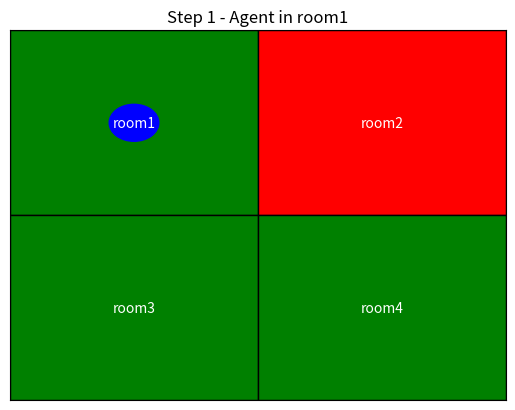
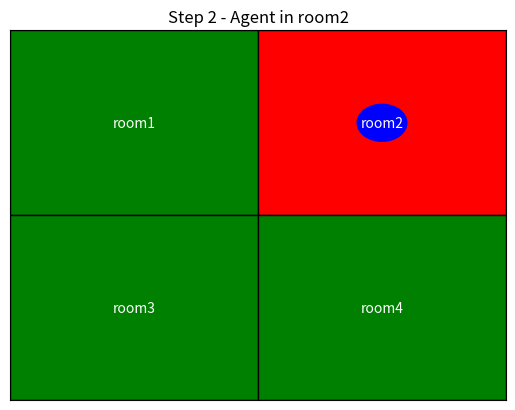
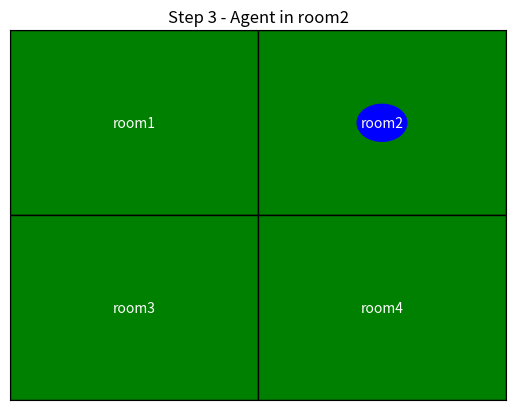
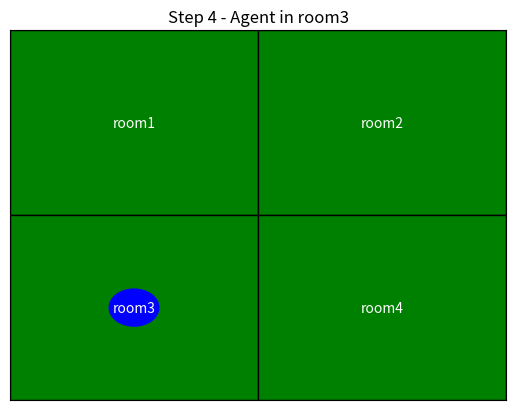
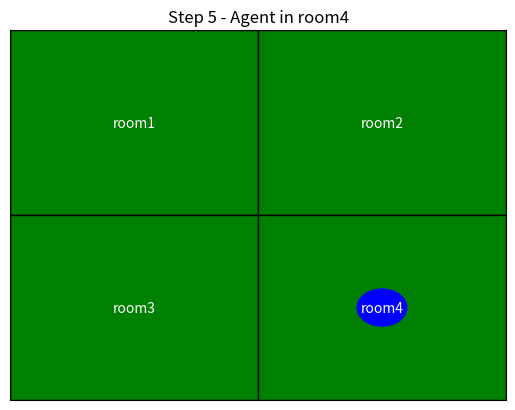
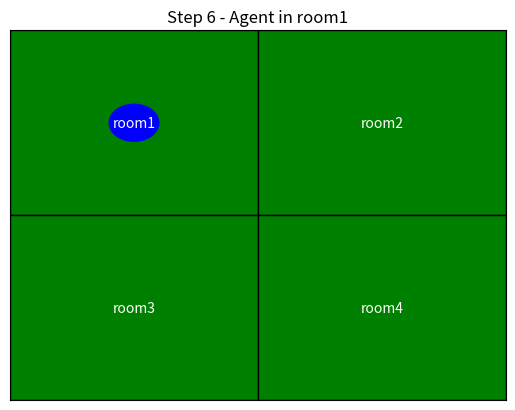
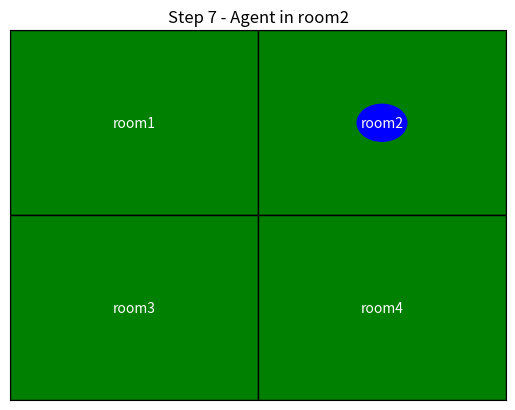
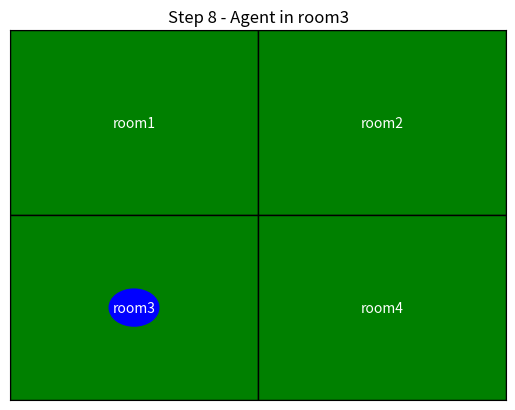

Recreate these plots in Python, in order.
import matplotlib.pyplot as plt
import matplotlib.patches as patches
import time

environment = {
    "room1": "clean",
    "room2": "dirty",
    "room3": "clean",
    "room4": "clean"
}

room_positions = {
    "room1": (0, 1),  # top-left
    "room2": (1, 1),  # top-right
    "room3": (0, 0),  # bottom-left
    "room4": (1, 0)   # bottom-right
}

rooms = list(environment.keys())
agent_index = 0

def reflex_agent(state):
    if state == "dirty":
        return "clean"
    else:
        return "move"

def draw_environment(env, agent_pos, step):
    fig, ax = plt.subplots()
    ax.set_xlim(0, 2)
    ax.set_ylim(0, 2)
    ax.set_xticks([])
    ax.set_yticks([])
    ax.set_title(f"Step {step} - Agent in {rooms[agent_pos]}")

    for room, pos in room_positions.items():
        x, y = pos
        color = "red" if env[room] == "dirty" else "green"
        rect = patches.Rectangle(
            (x, y),
            1,
            1,
            facecolor=color,
            edgecolor="black"
        )
        ax.add_patch(rect)
        ax.text(
            x + 0.5,
            y + 0.5,
            room,
            ha="center",
            va="center",
            color="white",
            fontsize=10
        )

    # Draw agent
    agent_x, agent_y = room_positions[rooms[agent_pos]]
    agent_patch = patches.Circle(
        (agent_x + 0.5, agent_y + 0.5),
        0.1,
        color="blue"
    )
    ax.add_patch(agent_patch)
    plt.pause(1)
    plt.close(fig)

plt.ion()
steps = 8
for step in range(steps):
    current_room = rooms[agent_index]
    state = environment[current_room]
    action = reflex_agent(state)
    draw_environment(environment, agent_index, step + 1)

    if action == "clean":
        environment[current_room] = "clean"
    else:
        agent_index = (agent_index + 1) % len(rooms)

plt.ioff()
print("Simulation completed.")
print("Final environment: ", environment)
